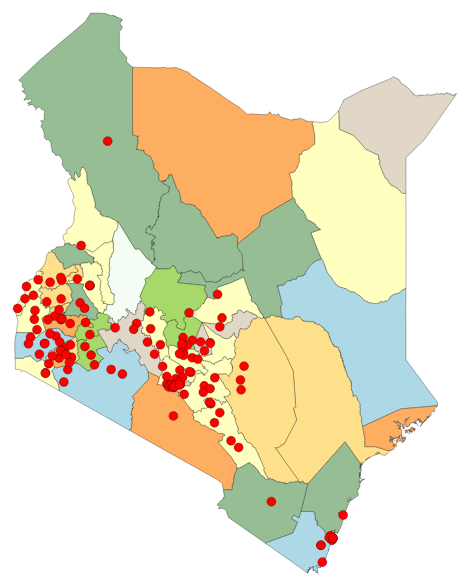
D3 v3 page, settled after 360 driven frames (6 s of simulated time); the page loaded 1 data file(s).


	    //place for D3 functions
	    function draw(geo_data) {
		  "use strict";
		  var width = 750,
		      height = 600,
		      scale = 3170,
		      translateX = -1740,
		      translateY = 310;

		  var projection = d3.geo.mercator()
		      .scale(scale)
		      .center([0,0])
		      .translate( [translateX, translateY]);

		  var path = d3.geo.path().projection(projection);

		  var svg = d3.select("#chart")
		      .append("svg")
		        .attr("width", width)
		        .attr("height", height)
		        .attr("class", "map");

		  function fillColor(d){
		  	var color = "#ffffbf";
		  	if(d.geometry.type == "Point") return "#ff0000";
		  	switch(Math.round(Math.random()*9)){
				case 1: color = "#96bd93"; break;
				case 2: color = "#a6d96a"; break;
				case 3: color = "lightblue"; break;
				case 4: color = "#ffffbf"; break;
				case 5: color = "#fee08b"; break;
				case 6: color = "#fdae61"; break;
				case 7: color = "#f4fdf3"; break;
				case 8: color = "#e0d7c7"; break;
				default: color = "#ffffbf"; break;
		  	}
		  	return color;
		  }

		  var map = svg.selectAll("path")
		      .data(geo_data.features)
		      .enter()
		      .append("path")
		        .attr("d", path)
		        .style("fill", 	fillColor)
		        .style("stroke", "black")
		        .style("stroke-width", 0.3);

		    // SHOW COUNTY NAMES
		    // svg.selectAll("text")
			   //  .data(geo_data.features)
			   //  .enter()
			   //  .append("svg:text")
			   //  .text(function(d){
			   //      return d.properties.COUNTY;
			   //  })
			   //  .attr("x", function(d){
			   //      return path.centroid(d)[0];
			   //  })
			   //  .attr("y", function(d){
			   //      return  path.centroid(d)[1];
			   //  })
			   //  .attr("text-anchor","middle")
			   //  .attr('font-size','6pt');

		};

	    d3.json("county4.geojson", draw);
	  

### data: county4.geojson
{
 "type": "FeatureCollection",
 "crs": {
  "type": "name",
  "properties": {
   "name": "urn:ogc:def:crs:OGC:1.3:CRS84"
  }
 },
 "features": [
  {
   "type": "Feature",
   "properties": {
    "OBJECTID": 1,
    "AREA": 5.677,
    "PERIMETER": 15.05,
    "COUNTY3_": 2.0,
    "COUNTY3_ID": 1.0,
    "COUNTY": "Turkana",
    "Shape_Leng": 15.05,
    "Shape_Area": 5.677
   },
   "geometry": {
    "type": "MultiPolygon",
    "coordinates": "[... 1 items]"
   }
  },
  {
   "type": "Feature",
   "properties": {
    "OBJECTID": 2,
    "AREA": 6.177,
    "PERIMETER": 11.97,
    "COUNTY3_": 3.0,
    "COUNTY3_ID": 2.0,
    "COUNTY": "Marsabit",
    "Shape_Leng": 11.97,
    "Shape_Area": 6.177
   },
   "geometry": {
    "type": "MultiPolygon",
    "coordinates": "[... 1 items]"
   }
  },
  {
   "type": "Feature",
   "properties": {
    "OBJECTID": 3,
    "AREA": 2.117,
    "PERIMETER": 7.355,
    "COUNTY3_": 4.0,
    "COUNTY3_ID": 3.0,
    "COUNTY": "Mandera",
    "Shape_Leng": 7.355,
    "Shape_Area": 2.117
   },
   "geometry": {
    "type": "MultiPolygon",
    "coordinates": "[... 1 items]"
   }
  },
  {
   "type": "Feature",
   "properties": {
    "OBJECTID": 4,
    "AREA": 4.61,
    "PERIMETER": 9.838,
    "COUNTY3_": 5.0,
    "COUNTY3_ID": 4.0,
    "COUNTY": "Wajir",
    "Shape_Leng": 9.838,
    "Shape_Area": 4.61
   },
   "geometry": {
    "type": "MultiPolygon",
    "coordinates": "[... 1 items]"
   }
  },
  {
   "type": "Feature",
   "properties": {
    "OBJECTID": 5,
    "AREA": 0.74,
    "PERIMETER": 5.03,
    "COUNTY3_": 6.0,
    "COUNTY3_ID": 5.0,
    "COUNTY": "West Pokot",
    "Shape_Leng": 5.03,
    "Shape_Area": 0.7405
   },
   "geometry": {
    "type": "MultiPolygon",
    "coordinates": "[... 1 items]"
   }
  },
  {
   "type": "Feature",
   "properties": {
    "OBJECTID": 6,
    "AREA": 1.713,
    "PERIMETER": 8.311,
    "COUNTY3_": 7.0,
    "COUNTY3_ID": 6.0,
    "COUNTY": "Samburu",
    "Shape_Leng": 8.311,
    "Shape_Area": 1.713
   },
   "geometry": {
    "type": "MultiPolygon",
    "coordinates": "[... 1 items]"
   }
  },
  {
   "type": "Feature",
   "properties": {
    "OBJECTID": 7,
    "AREA": 2.06,
    "PERIMETER": 10.18,
    "COUNTY3_": 8.0,
    "COUNTY3_ID": 7.0,
    "COUNTY": "Isiolo",
    "Shape_Leng": 10.18,
    "Shape_Area": 2.06
   },
   "geometry": {
    "type": "MultiPolygon",
    "coordinates": "[... 1 items]"
   }
  },
  {
   "type": "Feature",
   "properties": {
    "OBJECTID": 8,
    "AREA": 0.877,
    "PERIMETER": 5.964,
    "COUNTY3_": 9.0,
    "COUNTY3_ID": 8.0,
    "COUNTY": "Baringo",
    "Shape_Leng": 5.964,
    "Shape_Area": 0.8772
   },
   "geometry": {
    "type": "MultiPolygon",
    "coordinates": "[... 1 items]"
   }
  },
  "... 178 more items"
 ]
}